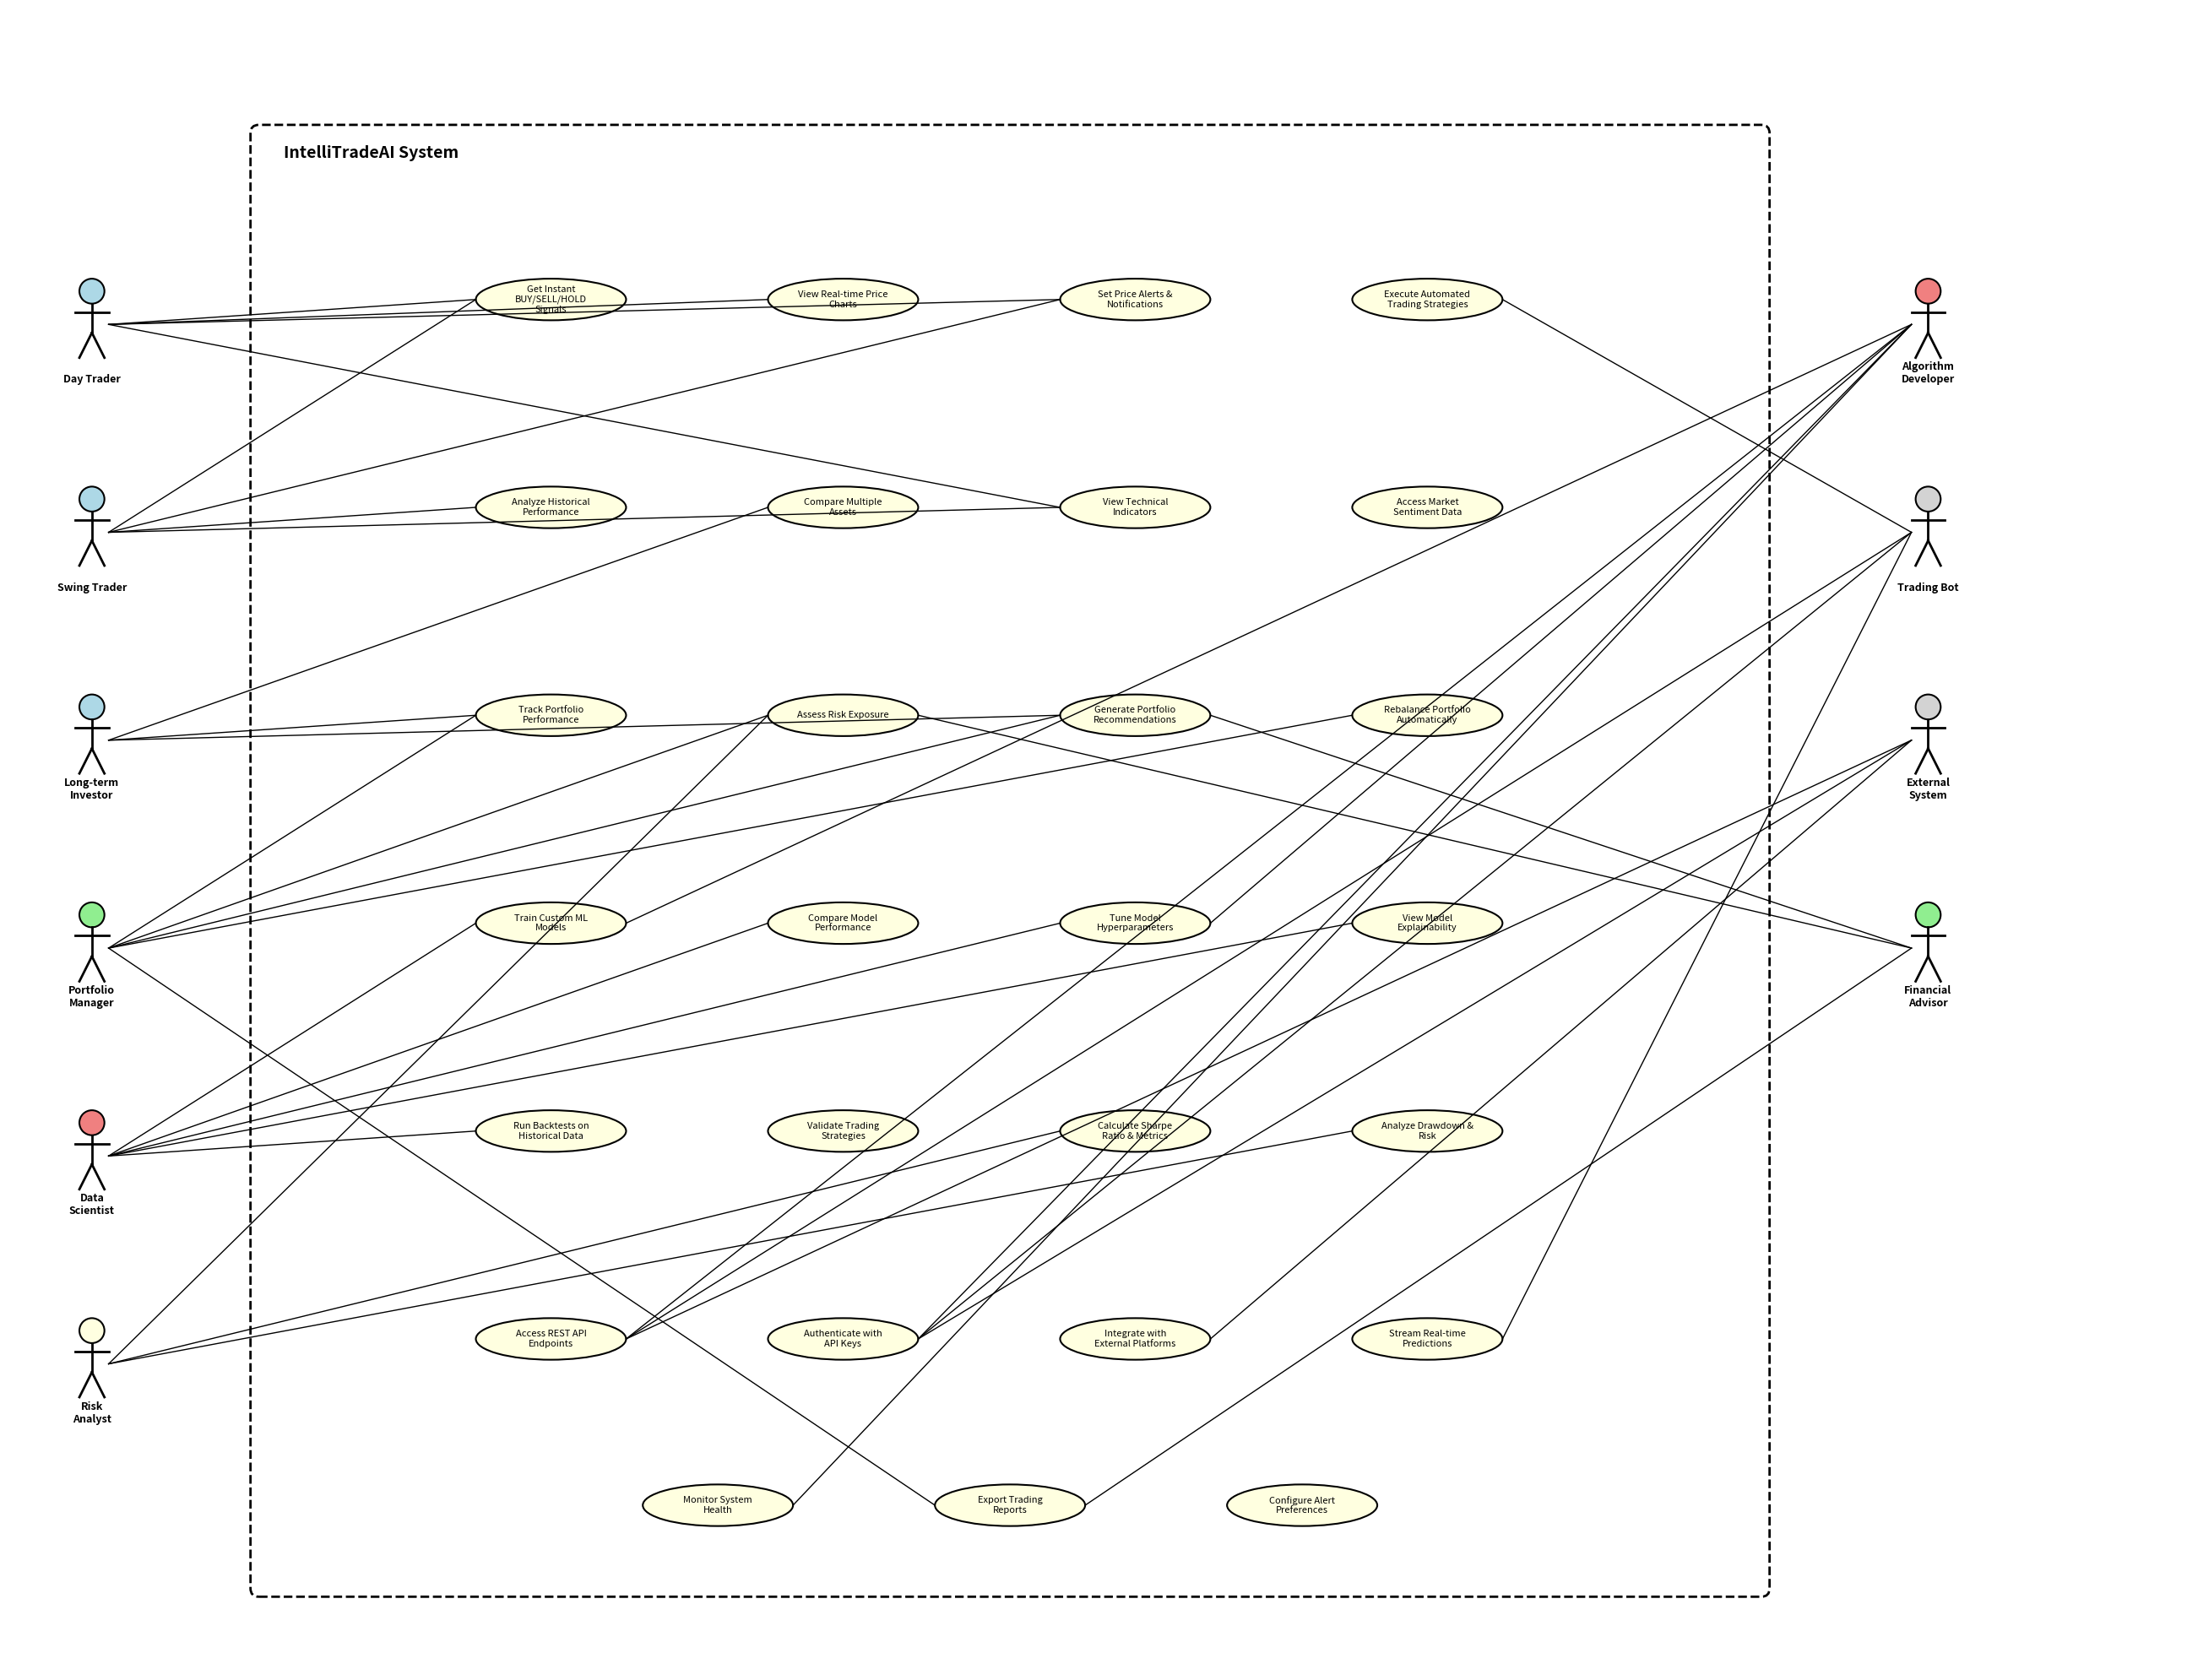

Write the Python code that produced this figure. (Note: this script raises an exception after producing the figure.)
import matplotlib.pyplot as plt
import matplotlib.patches as patches
from matplotlib.patches import FancyBboxPatch, Ellipse, FancyArrowPatch
import numpy as np

class ConsolidatedUseCaseDiagram:
    def __init__(self, width=24, height=18):
        self.fig, self.ax = plt.subplots(figsize=(width, height))
        self.ax.set_xlim(0, width)
        self.ax.set_ylim(0, height)
        self.ax.axis('off')
        
    def add_system_boundary(self, x, y, width, height, name):
        """Add system boundary box"""
        rect = FancyBboxPatch((x, y), width, height,
                             boxstyle="round,pad=0.1",
                             edgecolor='black', facecolor='white',
                             linewidth=2, linestyle='--')
        self.ax.add_patch(rect)
        self.ax.text(x + 0.3, y + height - 0.3, name,
                    fontsize=14, fontweight='bold')
    
    def add_actor(self, x, y, name, color='lightblue'):
        """Add stick figure actor"""
        # Head
        circle = plt.Circle((x, y + 0.6), 0.15, color=color, ec='black', linewidth=1.5)
        self.ax.add_patch(circle)
        # Body
        self.ax.plot([x, x], [y + 0.45, y + 0.1], 'k-', linewidth=2)
        # Arms
        self.ax.plot([x - 0.2, x + 0.2], [y + 0.35, y + 0.35], 'k-', linewidth=2)
        # Legs
        self.ax.plot([x, x - 0.15], [y + 0.1, y - 0.2], 'k-', linewidth=2)
        self.ax.plot([x, x + 0.15], [y + 0.1, y - 0.2], 'k-', linewidth=2)
        # Name
        self.ax.text(x, y - 0.5, name, ha='center', fontsize=9, fontweight='bold')
    
    def add_use_case(self, x, y, name, width=1.8, height=0.5):
        """Add use case ellipse"""
        ellipse = Ellipse((x, y), width, height,
                         edgecolor='black', facecolor='lightyellow',
                         linewidth=1.5)
        self.ax.add_patch(ellipse)
        
        # Wrap text for long names
        words = name.split()
        lines = []
        current_line = []
        for word in words:
            current_line.append(word)
            if len(' '.join(current_line)) > 20:
                lines.append(' '.join(current_line[:-1]))
                current_line = [word]
        if current_line:
            lines.append(' '.join(current_line))
        
        self.ax.text(x, y, '\n'.join(lines), ha='center', va='center',
                    fontsize=8, fontweight='normal')
    
    def add_connection(self, x1, y1, x2, y2, style='solid'):
        """Add connection line between actor and use case"""
        if style == 'solid':
            self.ax.plot([x1, x2], [y1, y2], 'k-', linewidth=1)
        else:
            self.ax.plot([x1, x2], [y1, y2], 'k--', linewidth=1)
    
    def save(self, filename):
        plt.tight_layout()
        plt.savefig(f'diagrams/{filename}', dpi=300, bbox_inches='tight')
        plt.close()

def create_consolidated_diagram():
    """Create one comprehensive use case diagram with all actors and use cases"""
    diagram = ConsolidatedUseCaseDiagram(width=26, height=20)
    
    # System boundary
    diagram.add_system_boundary(3, 1, 18, 17.5, 'IntelliTradeAI System')
    
    # ============ LEFT SIDE ACTORS ============
    # Primary trading actors
    diagram.add_actor(1, 16, 'Day Trader', 'lightblue')
    diagram.add_actor(1, 13.5, 'Swing Trader', 'lightblue')
    diagram.add_actor(1, 11, 'Long-term\nInvestor', 'lightblue')
    diagram.add_actor(1, 8.5, 'Portfolio\nManager', 'lightgreen')
    diagram.add_actor(1, 6, 'Data\nScientist', 'lightcoral')
    diagram.add_actor(1, 3.5, 'Risk\nAnalyst', 'lightyellow')
    
    # ============ RIGHT SIDE ACTORS ============
    # Technical and automated actors
    diagram.add_actor(23, 16, 'Algorithm\nDeveloper', 'lightcoral')
    diagram.add_actor(23, 13.5, 'Trading Bot', 'lightgray')
    diagram.add_actor(23, 11, 'External\nSystem', 'lightgray')
    diagram.add_actor(23, 8.5, 'Financial\nAdvisor', 'lightgreen')
    
    # ============ USE CASES - TOP ROW (Real-time Trading) ============
    uc1_x, uc1_y = 6.5, 16.5
    uc2_x, uc2_y = 10, 16.5
    uc3_x, uc3_y = 13.5, 16.5
    uc4_x, uc4_y = 17, 16.5
    
    diagram.add_use_case(uc1_x, uc1_y, 'Get Instant\nBUY/SELL/HOLD Signals')
    diagram.add_use_case(uc2_x, uc2_y, 'View Real-time\nPrice Charts')
    diagram.add_use_case(uc3_x, uc3_y, 'Set Price Alerts\n& Notifications')
    diagram.add_use_case(uc4_x, uc4_y, 'Execute Automated\nTrading Strategies')
    
    # ============ USE CASES - SECOND ROW (Analysis & Research) ============
    uc5_x, uc5_y = 6.5, 14
    uc6_x, uc6_y = 10, 14
    uc7_x, uc7_y = 13.5, 14
    uc8_x, uc8_y = 17, 14
    
    diagram.add_use_case(uc5_x, uc5_y, 'Analyze Historical\nPerformance')
    diagram.add_use_case(uc6_x, uc6_y, 'Compare Multiple\nAssets')
    diagram.add_use_case(uc7_x, uc7_y, 'View Technical\nIndicators')
    diagram.add_use_case(uc8_x, uc8_y, 'Access Market\nSentiment Data')
    
    # ============ USE CASES - THIRD ROW (Portfolio Management) ============
    uc9_x, uc9_y = 6.5, 11.5
    uc10_x, uc10_y = 10, 11.5
    uc11_x, uc11_y = 13.5, 11.5
    uc12_x, uc12_y = 17, 11.5
    
    diagram.add_use_case(uc9_x, uc9_y, 'Track Portfolio\nPerformance')
    diagram.add_use_case(uc10_x, uc10_y, 'Assess Risk\nExposure')
    diagram.add_use_case(uc11_x, uc11_y, 'Generate Portfolio\nRecommendations')
    diagram.add_use_case(uc12_x, uc12_y, 'Rebalance Portfolio\nAutomatically')
    
    # ============ USE CASES - FOURTH ROW (Model Management) ============
    uc13_x, uc13_y = 6.5, 9
    uc14_x, uc14_y = 10, 9
    uc15_x, uc15_y = 13.5, 9
    uc16_x, uc16_y = 17, 9
    
    diagram.add_use_case(uc13_x, uc13_y, 'Train Custom\nML Models')
    diagram.add_use_case(uc14_x, uc14_y, 'Compare Model\nPerformance')
    diagram.add_use_case(uc15_x, uc15_y, 'Tune Model\nHyperparameters')
    diagram.add_use_case(uc16_x, uc16_y, 'View Model\nExplainability')
    
    # ============ USE CASES - FIFTH ROW (Backtesting & Validation) ============
    uc17_x, uc17_y = 6.5, 6.5
    uc18_x, uc18_y = 10, 6.5
    uc19_x, uc19_y = 13.5, 6.5
    uc20_x, uc20_y = 17, 6.5
    
    diagram.add_use_case(uc17_x, uc17_y, 'Run Backtests on\nHistorical Data')
    diagram.add_use_case(uc18_x, uc18_y, 'Validate Trading\nStrategies')
    diagram.add_use_case(uc19_x, uc19_y, 'Calculate Sharpe\nRatio & Metrics')
    diagram.add_use_case(uc20_x, uc20_y, 'Analyze Drawdown\n& Risk')
    
    # ============ USE CASES - SIXTH ROW (API & Integration) ============
    uc21_x, uc21_y = 6.5, 4
    uc22_x, uc22_y = 10, 4
    uc23_x, uc23_y = 13.5, 4
    uc24_x, uc24_y = 17, 4
    
    diagram.add_use_case(uc21_x, uc21_y, 'Access REST API\nEndpoints')
    diagram.add_use_case(uc22_x, uc22_y, 'Authenticate with\nAPI Keys')
    diagram.add_use_case(uc23_x, uc23_y, 'Integrate with\nExternal Platforms')
    diagram.add_use_case(uc24_x, uc24_y, 'Stream Real-time\nPredictions')
    
    # ============ USE CASES - BOTTOM ROW (System Management) ============
    uc25_x, uc25_y = 8.5, 2
    uc26_x, uc26_y = 12, 2
    uc27_x, uc27_y = 15.5, 2
    
    diagram.add_use_case(uc25_x, uc25_y, 'Monitor System\nHealth')
    diagram.add_use_case(uc26_x, uc26_y, 'Export Trading\nReports')
    diagram.add_use_case(uc27_x, uc27_y, 'Configure Alert\nPreferences')
    
    # ============ CONNECTIONS - Day Trader ============
    diagram.add_connection(1.2, 16.2, uc1_x - 0.9, uc1_y)
    diagram.add_connection(1.2, 16.2, uc2_x - 0.9, uc2_y)
    diagram.add_connection(1.2, 16.2, uc3_x - 0.9, uc3_y)
    diagram.add_connection(1.2, 16.2, uc7_x - 0.9, uc7_y)
    
    # ============ CONNECTIONS - Swing Trader ============
    diagram.add_connection(1.2, 13.7, uc1_x - 0.9, uc1_y)
    diagram.add_connection(1.2, 13.7, uc5_x - 0.9, uc5_y)
    diagram.add_connection(1.2, 13.7, uc7_x - 0.9, uc7_y)
    diagram.add_connection(1.2, 13.7, uc3_x - 0.9, uc3_y)
    
    # ============ CONNECTIONS - Long-term Investor ============
    diagram.add_connection(1.2, 11.2, uc6_x - 0.9, uc6_y)
    diagram.add_connection(1.2, 11.2, uc9_x - 0.9, uc9_y)
    diagram.add_connection(1.2, 11.2, uc11_x - 0.9, uc11_y)
    
    # ============ CONNECTIONS - Portfolio Manager ============
    diagram.add_connection(1.2, 8.7, uc9_x - 0.9, uc9_y)
    diagram.add_connection(1.2, 8.7, uc10_x - 0.9, uc10_y)
    diagram.add_connection(1.2, 8.7, uc11_x - 0.9, uc11_y)
    diagram.add_connection(1.2, 8.7, uc12_x - 0.9, uc12_y)
    diagram.add_connection(1.2, 8.7, uc26_x - 0.9, uc26_y)
    
    # ============ CONNECTIONS - Data Scientist ============
    diagram.add_connection(1.2, 6.2, uc13_x - 0.9, uc13_y)
    diagram.add_connection(1.2, 6.2, uc14_x - 0.9, uc14_y)
    diagram.add_connection(1.2, 6.2, uc15_x - 0.9, uc15_y)
    diagram.add_connection(1.2, 6.2, uc16_x - 0.9, uc16_y)
    diagram.add_connection(1.2, 6.2, uc17_x - 0.9, uc17_y)
    
    # ============ CONNECTIONS - Risk Analyst ============
    diagram.add_connection(1.2, 3.7, uc10_x - 0.9, uc10_y)
    diagram.add_connection(1.2, 3.7, uc19_x - 0.9, uc19_y)
    diagram.add_connection(1.2, 3.7, uc20_x - 0.9, uc20_y)
    
    # ============ CONNECTIONS - Algorithm Developer ============
    diagram.add_connection(22.8, 16.2, uc21_x + 0.9, uc21_y)
    diagram.add_connection(22.8, 16.2, uc22_x + 0.9, uc22_y)
    diagram.add_connection(22.8, 16.2, uc13_x + 0.9, uc13_y)
    diagram.add_connection(22.8, 16.2, uc15_x + 0.9, uc15_y)
    diagram.add_connection(22.8, 16.2, uc25_x + 0.9, uc25_y)
    
    # ============ CONNECTIONS - Trading Bot ============
    diagram.add_connection(22.8, 13.7, uc4_x + 0.9, uc4_y)
    diagram.add_connection(22.8, 13.7, uc21_x + 0.9, uc21_y)
    diagram.add_connection(22.8, 13.7, uc22_x + 0.9, uc22_y)
    diagram.add_connection(22.8, 13.7, uc24_x + 0.9, uc24_y)
    
    # ============ CONNECTIONS - External System ============
    diagram.add_connection(22.8, 11.2, uc23_x + 0.9, uc23_y)
    diagram.add_connection(22.8, 11.2, uc21_x + 0.9, uc21_y)
    diagram.add_connection(22.8, 11.2, uc22_x + 0.9, uc22_y)
    
    # ============ CONNECTIONS - Financial Advisor ============
    diagram.add_connection(22.8, 8.7, uc11_x + 0.9, uc11_y)
    diagram.add_connection(22.8, 8.7, uc10_x + 0.9, uc10_y)
    diagram.add_connection(22.8, 8.7, uc26_x + 0.9, uc26_y)
    
    diagram.save('use_case_consolidated.png')

# Generate the diagram
print("🎨 Generating Consolidated Use Case Diagram...")
create_consolidated_diagram()
print("✅ Consolidated use case diagram generated successfully!")
print("📁 Location: diagrams/use_case_consolidated.png")
